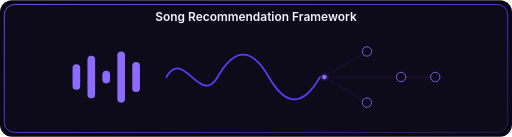
t = 0.00 s
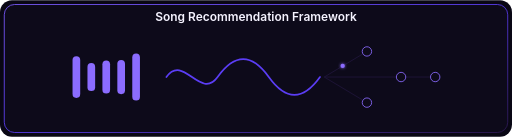
t = 0.48 s
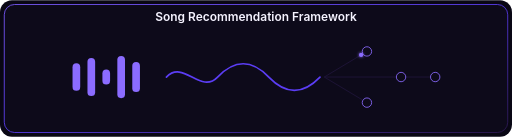
t = 0.95 s
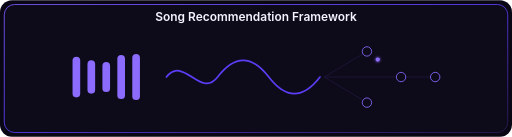
t = 1.40 s
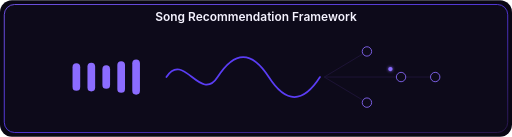
t = 1.75 s
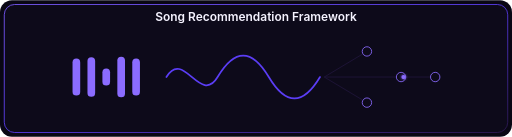
t = 2.10 s

The animated SVG that drew these frames (rendered in a browser with its animation timeline set to each time). Animation: 12 SMIL elements (animate=11,animateMotion=1); one cycle of 2.80 s, repeats indefinitely.

<svg xmlns="http://www.w3.org/2000/svg" width="1200" height="320" viewBox="0 0 1200 320" role="img" aria-label="Song Recommendation Framework">
  <defs>
    <linearGradient id="borderGrad" x1="0%" y1="0%" x2="100%" y2="100%">
      <stop offset="0%" stop-color="#7c5cff"/>
      <stop offset="50%" stop-color="#5b3df5"/>
      <stop offset="100%" stop-color="#2b174f"/>
    </linearGradient>
    <filter id="softGlow" x="-50%" y="-50%" width="200%" height="200%">
      <feGaussianBlur stdDeviation="4" result="blur"/>
      <feMerge>
        <feMergeNode in="blur"/>
        <feMergeNode in="SourceGraphic"/>
      </feMerge>
    </filter>
  </defs>
  <rect width="100%" height="100%" rx="28" fill="#090714"/>
  <rect x="10" y="10" width="1180" height="300" rx="24" fill="#0d0a1a" stroke="url(#borderGrad)" stroke-width="2"/>
  <text x="50%" y="48" text-anchor="middle" fill="#f5f3ff" font-size="28" font-family="Inter, Segoe UI, Arial, sans-serif" font-weight="600">Song Recommendation Framework</text>
  
<g>
  <rect x="170" y="150" width="18" height="60" rx="9" fill="#8b6cff"><animate attributeName="height" values="60;100;60" dur="0.9s" repeatCount="indefinite"/><animate attributeName="y" values="150;130;150" dur="0.9s" repeatCount="indefinite"/></rect><rect x="205" y="130" width="18" height="100" rx="9" fill="#8b6cff"><animate attributeName="height" values="100;60;100" dur="1.1s" repeatCount="indefinite"/><animate attributeName="y" values="130;150;130" dur="1.1s" repeatCount="indefinite"/></rect><rect x="240" y="165" width="18" height="30" rx="9" fill="#8b6cff"><animate attributeName="height" values="30;80;30" dur="1.0s" repeatCount="indefinite"/><animate attributeName="y" values="165;140;165" dur="1.0s" repeatCount="indefinite"/></rect><rect x="275" y="120" width="18" height="120" rx="9" fill="#8b6cff"><animate attributeName="height" values="120;70;120" dur="1.2s" repeatCount="indefinite"/><animate attributeName="y" values="120;145;120" dur="1.2s" repeatCount="indefinite"/></rect><rect x="310" y="145" width="18" height="70" rx="9" fill="#8b6cff"><animate attributeName="height" values="70;110;70" dur="0.95s" repeatCount="indefinite"/><animate attributeName="y" values="145;125;145" dur="0.95s" repeatCount="indefinite"/></rect>
  <path d="M390 180 C430 110,470 250,510 180 S590 110,630 180 S710 250,750 180"
        fill="none" stroke="#5b3df5" stroke-width="4" stroke-linecap="round">
    <animate attributeName="d" dur="2s" repeatCount="indefinite"
      values="M390 180 C430 110,470 250,510 180 S590 110,630 180 S710 250,750 180;M390 180 C430 140,470 220,510 180 S590 140,630 180 S710 220,750 180;M390 180 C430 110,470 250,510 180 S590 110,630 180 S710 250,750 180"/>
  </path>
  <line x1="760" y1="180" x2="860" y2="120" stroke="#20163b" stroke-width="2"/><line x1="760" y1="180" x2="940" y2="180" stroke="#20163b" stroke-width="2"/><line x1="760" y1="180" x2="860" y2="240" stroke="#20163b" stroke-width="2"/><line x1="940" y1="180" x2="1020" y2="180" stroke="#20163b" stroke-width="2"/>
  <circle cx="860" cy="120" r="11" fill="#0d0a1a" stroke="#8b6cff" stroke-width="2"/><circle cx="940" cy="180" r="11" fill="#0d0a1a" stroke="#8b6cff" stroke-width="2"/><circle cx="860" cy="240" r="11" fill="#0d0a1a" stroke="#8b6cff" stroke-width="2"/><circle cx="1020" cy="180" r="11" fill="#0d0a1a" stroke="#8b6cff" stroke-width="2"/>
  <circle r="5" fill="#8b6cff" filter="url(#softGlow)"><animateMotion dur="2.8s" repeatCount="indefinite" path="M 760 180 L 860 120 L 940 180 L 1020 180"/></circle>
</g>

</svg>
